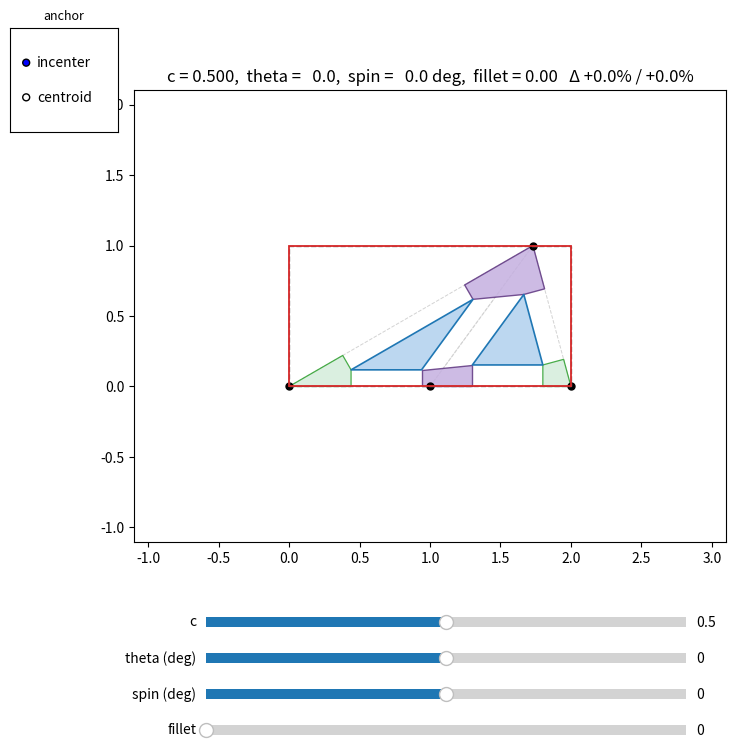

This figure's Python source:
"""Standalone centroid-tile construction demo.

Given N 2D points (N >= 3):
1. Build a Delaunay triangulation.
2. For every triangle (P0, P1, P2), with shrink c:
    C    = incenter(P0, P1, P2)                -- weighted vertex average
                                                    weights = lengths of the
                                                    opposite edges
                                                    (a = |P1-P2|, b = |P0-P2|,
                                                    c_w = |P0-P1|;
                                                    C = (a*P0 + b*P1 + c_w*P2)
                                                        / (a + b + c_w))
    v_i  = P_i - C
    T_i  = C + c * v_i                         -- inner-triangle vertex
                                                    (c=0 -> all T's at C,
                                                    c=1 -> T_i = P_i)
    foot of T on edge(P_a, P_b):
        d = P_b - P_a
        t = ((T - P_a) . d) / (d . d)
        foot = P_a + t * d
    - Fill inner triangle T0-T1-T2.
    - Six foot points (canonical order): P001, P101, P112, P212, P002, P202.

3. Each T_i owns a quadrilateral "wing" panel of four corners:
    wing(T0) = (T0, P001, P0,  P002)
    wing(T1) = (T1, P101, P1,  P112)
    wing(T2) = (T2, P212, P2,  P202)
    With the kirigami joint angle theta, the THREE non-T corners of each
    wing rotate rigidly about T_i by theta:
        (P001, P0, P002)  rotates about T0
        (P101, P1, P112)  rotates about T1
        (P212, P2, P202)  rotates about T2
    T_i and the inner triangle T0-T1-T2 are fixed by theta; only the
    wing panels move. theta=0 reproduces the original (un-opened) tile.

The math is fully vectorized over Delaunay triangles. Static geometry
(vertices, centroids, edge anchors, projection denominators) is built
once into `TilingGeometry`; each (c, theta) evaluation is a few
einsums. Matplotlib artists are persistent and updated in place.

Run:
    python centroid_tile_demo.py
"""
from __future__ import annotations

from dataclasses import dataclass

import numpy as np
import matplotlib.pyplot as plt
from matplotlib.collections import LineCollection, PolyCollection
from matplotlib.patches import Rectangle
from matplotlib.widgets import Slider, RadioButtons
from scipy.spatial import Delaunay, QhullError


# Triangle-local edge table: each edge as (start, end) vertex index in {0, 1, 2}.
# Edge 0 = P0-P1,  edge 1 = P1-P2,  edge 2 = P0-P2.
_EDGES = np.array([[0, 1], [1, 2], [0, 2]])

# Six foot points per triangle in canonical order:
#   P001, P101, P112, P212, P002, P202.
# Each is identified by its owning T_index and the edge it lies on.
_T_FOR_FOOT    = np.array([0, 1, 1, 2, 0, 2])
_EDGE_FOR_FOOT = np.array([0, 0, 1, 1, 2, 2])
_FOOT_NAMES = ("P001", "P101", "P112", "P212", "P002", "P202")

# Wing membership per T (slot into the canonical foot array).
# Wing(T_i) = (foot_a, P_i, foot_b), traversed CCW-ish around the quad.
#   T0: (P001 [slot 0], P0, P002 [slot 4])
#   T1: (P101 [slot 1], P1, P112 [slot 2])
#   T2: (P212 [slot 3], P2, P202 [slot 5])
_WING_FOOT_A = np.array([0, 1, 3])
_WING_FOOT_B = np.array([4, 2, 5])


# ---------------------------------------------------------------------------
# Single-triangle helpers (small, allocation-free; used for tests / one-offs).
# ---------------------------------------------------------------------------
def foot_point(T: np.ndarray, A: np.ndarray, B: np.ndarray) -> np.ndarray:
    """Foot of the perpendicular from T onto the infinite line through A, B."""
    d = B - A
    return A + (np.dot(T - A, d) / np.dot(d, d)) * d


def _rotation_matrix(theta: float) -> np.ndarray:
    cos_t, sin_t = np.cos(theta), np.sin(theta)
    return np.array([[cos_t, -sin_t], [sin_t, cos_t]])


def _rotate_about(point: np.ndarray, pivot: np.ndarray, R: np.ndarray) -> np.ndarray:
    """Rotate `point` about `pivot` by R. Broadcasts over leading axes."""
    return pivot + (point - pivot) @ R.T


def _aabb(*arrs: np.ndarray) -> tuple[np.ndarray, np.ndarray]:
    """Axis-aligned bounding box (min, max) over a set of point arrays.

    Each input is flattened to (-1, 2) before reduction.
    """
    pts = np.concatenate([a.reshape(-1, 2) for a in arrs], axis=0)
    return pts.min(axis=0), pts.max(axis=0)


def _order_ccw(polys: np.ndarray) -> np.ndarray:
    """Reorder each polygon's vertices CCW about its centroid.

    Input/Output shape (..., K, 2). For points in convex position this
    yields the simple (non-self-intersecting) convex polygon, which is
    what we want for the link quads.
    """
    centroid = polys.mean(axis=-2, keepdims=True)
    rel = polys - centroid
    ang = np.arctan2(rel[..., 1], rel[..., 0])
    order = np.argsort(ang, axis=-1)
    return np.take_along_axis(polys, order[..., None], axis=-2)


def _quadratic_bezier(p0, p1, p2, n_samples: int = 12) -> np.ndarray:
    """Sample `n_samples` points along the quadratic Bezier p0 -> p1 -> p2.

    p1 is the control point (the curve passes through p0 and p2 and is
    tangent to p0->p1 at p0 and to p1->p2 at p2). Adapted from the STL
    fillet tool's corner-rounding routine.
    """
    t = np.linspace(0.0, 1.0, n_samples).reshape(-1, 1)
    p0, p1, p2 = (np.asarray(p, dtype=float) for p in (p0, p1, p2))
    return (1 - t) ** 2 * p0 + 2 * (1 - t) * t * p1 + t ** 2 * p2


def _find_junctions(polys, tol: float) -> list:
    """Cluster polygon corners by position; keep clusters spanning >=2 polygons.

    Bucketed by rounded coordinate (O(V)): corners that coincide exactly --
    which is the case at every kirigami joint, since the inner triangle, its
    wings, and the links all reference the *same* T / foot / shared-vertex
    arrays -- land in the same bucket. Returns a list of clusters, each a list
    of (poly_index, vertex_index, position).
    """
    inv = 1.0 / tol
    buckets: dict[tuple[int, int], list] = {}
    for pi, poly in enumerate(polys):
        for vi in range(len(poly)):
            v = np.asarray(poly[vi], dtype=float)
            key = (int(round(v[0] * inv)), int(round(v[1] * inv)))
            buckets.setdefault(key, []).append((pi, vi, v))
    return [cl for cl in buckets.values() if len({c[0] for c in cl}) >= 2]


def _build_joint_bridge(junction, polys, frac: float, samples: int = 10):
    """Bezier 'flower' that welds the pieces meeting at one junction.

    Reproduces the STL fillet tool's bridge construction: collect every edge
    of every participating polygon that ends at the junction, back off along
    it by a radius, sort the back-off points by angle around the junction, and
    join consecutive ones with a quadratic Bezier whose control point is the
    junction centre. The control point pulls each arc toward the joint, so the
    polygon sits like a fillet over the meeting corners. Returns (P, 2) or None.
    """
    center = np.mean([c[2] for c in junction], axis=0)
    edges = []
    for pi, vi, _ in junction:
        poly = np.asarray(polys[pi], dtype=float)
        n = len(poly)
        for ni in ((vi - 1) % n, (vi + 1) % n):
            d = poly[ni] - center
            L = float(np.linalg.norm(d))
            if L > 1e-9:
                edges.append((d / L, L, float(np.arctan2(d[1], d[0]))))
    if len(edges) < 2:
        return None
    edges.sort(key=lambda e: e[2])
    radius = frac * 0.45 * float(np.median([e[1] for e in edges]))
    if radius < 1e-9:
        return None
    backoffs = [center + e[0] * min(radius, e[1] * 0.45) for e in edges]
    pts = []
    for i in range(len(backoffs)):
        bez = _quadratic_bezier(
            backoffs[i], center, backoffs[(i + 1) % len(backoffs)], samples
        )
        pts.extend(bez[:-1])           # drop duplicated arc endpoints
    return np.asarray(pts) if len(pts) >= 3 else None


def build_joint_bridges(polys, frac: float, samples: int = 10) -> list[np.ndarray]:
    """Bezier bridge polygons welding every joint where >=2 polygons meet.

    `polys` is the full set of rendered panels (inner triangles + wings +
    links). `frac` in [0, 1] scales the bridge radius (0 = no smoothing).
    """
    if frac <= 1e-6 or len(polys) < 2:
        return []
    allv = np.concatenate([np.asarray(p, dtype=float) for p in polys], axis=0)
    scale = float(np.linalg.norm(allv.max(axis=0) - allv.min(axis=0)))
    if scale < 1e-12:
        return []
    bridges = []
    for jn in _find_junctions(polys, tol=scale * 1e-6):
        b = _build_joint_bridge(jn, polys, frac, samples)
        if b is not None:
            bridges.append(b)
    return bridges


def _segments_cross(p1, p2, p3, p4) -> np.ndarray:
    """Vectorized proper-crossing test for segments p1p2 vs p3p4. (K,2) inputs."""
    def cz(a, b, c):  # z of (b-a) x (c-a)
        return (b[:, 0] - a[:, 0]) * (c[:, 1] - a[:, 1]) - \
               (b[:, 1] - a[:, 1]) * (c[:, 0] - a[:, 0])
    d1, d2 = cz(p3, p4, p1), cz(p3, p4, p2)
    d3, d4 = cz(p1, p2, p3), cz(p1, p2, p4)
    return (d1 * d2 < 0) & (d3 * d4 < 0)


def _quad_fixed_lead_edge(A, B, C, D) -> np.ndarray:
    """Order quad corners as [A, B, ?, ?] keeping A-B adjacent and simple.

    A, B, C, D are (K, 2). The lead edge A->B is preserved; the remaining
    pair (C, D) is placed as (C, D) unless that self-intersects, in which
    case it is swapped to (D, C).

    When the lead edge A-B itself crosses the segment C-D (C and D lie on
    opposite sides of A-B), no simple quad can keep A-B as an edge -- this
    happens only at extreme wing rotations. There we fall back to a plain
    CCW ordering so the polygon is at least simple. Returns (K, 4, 2).
    """
    swap = _segments_cross(B, C, D, A)           # connecting edges cross -> swap C/D
    order = np.where(swap[:, None, None],
                     np.stack([A, B, D, C], axis=1),
                     np.stack([A, B, C, D], axis=1))
    degenerate = _segments_cross(A, B, C, D)     # A-B crosses C-D: no A-B-edge quad
    if np.any(degenerate):
        ccw = _order_ccw(np.stack([A, B, C, D], axis=1))
        order = np.where(degenerate[:, None, None], ccw, order)
    return order


def _triangle_at(geom: "TilingGeometry", xy) -> int:
    """Index of the Delaunay triangle containing point xy, or -1 if none.

    Uses barycentric coordinates against every triangle (vectorized).
    """
    p = np.asarray(xy, dtype=float)
    A, B, C = geom.P[:, 0], geom.P[:, 1], geom.P[:, 2]
    v0, v1, v2 = B - A, C - A, p - A
    d00 = np.einsum("mi,mi->m", v0, v0)
    d01 = np.einsum("mi,mi->m", v0, v1)
    d11 = np.einsum("mi,mi->m", v1, v1)
    d20 = np.einsum("mi,mi->m", v2, v0)
    d21 = np.einsum("mi,mi->m", v2, v1)
    den = d00 * d11 - d01 * d01
    den = np.where(np.abs(den) < 1e-15, 1e-15, den)
    v = (d11 * d20 - d01 * d21) / den
    w = (d00 * d21 - d01 * d20) / den
    u = 1.0 - v - w
    inside = (u >= -1e-9) & (v >= -1e-9) & (w >= -1e-9)
    idx = np.where(inside)[0]
    return int(idx[0]) if idx.size else -1


def _incenter(P: np.ndarray) -> np.ndarray:
    """Incenter(s) of triangle(s). P: (..., 3, 2). Returns (..., 2).

    The incenter is the weighted average of vertices with weights equal to
    the lengths of the OPPOSITE edges. Equivalently, it is the intersection
    of the three angle bisectors and is equidistant from the three edges
    (that distance is the inradius). Lies strictly inside the triangle.

    Differs from the centroid (P0 + P1 + P2) / 3 for non-equilateral
    triangles; coincides with the centroid only for equilaterals.
    """
    # opp[..., i] = |P_j - P_k| for (j, k) = the two non-i vertices.
    opp = np.linalg.norm(
        P[..., [1, 0, 0], :] - P[..., [2, 2, 1], :], axis=-1
    )                                                  # (..., 3)
    return (opp[..., None] * P).sum(axis=-2) / opp.sum(axis=-1, keepdims=True)


def _anchor_points(P: np.ndarray, anchor: str = "incenter") -> np.ndarray:
    """Per-triangle anchor point the T's shrink toward. P: (..., 3, 2).

    anchor="centroid" -> arithmetic mean of vertices;
    anchor="incenter" -> incenter (equidistant from the three edges).
    """
    if anchor == "centroid":
        return P.mean(axis=-2)
    if anchor == "incenter":
        return _incenter(P)
    raise ValueError(f"anchor must be 'centroid' or 'incenter'; got {anchor!r}")


def poisson_ratios(
    init_size: tuple[float, float],
    rot_size: tuple[float, float],
    strain_tol: float = 5e-4,
) -> tuple[float | None, float | None]:
    """Engineering Poisson's ratios from bounding-box dimensions.

    Given the (W, H) of the structure before and after deformation,
    returns (nu_xy, nu_yx) where
        eps_x = (W - W0) / W0,   eps_y = (H - H0) / H0
        nu_xy = -eps_y / eps_x   (axial load in x, transverse response in y)
        nu_yx = -eps_x / eps_y.

    For the auxetic case both axes shrink (or grow) together -> nu < 0.

    Each component is None when its denominator strain falls below
    `strain_tol` (default 0.05%), because the ratio is then dominated
    by numerical noise rather than real deformation.
    """
    W0, H0 = init_size
    WR, HR = rot_size
    eps_x = (WR - W0) / W0 if W0 > 1e-12 else 0.0
    eps_y = (HR - H0) / H0 if H0 > 1e-12 else 0.0
    nu_xy = -eps_y / eps_x if abs(eps_x) > strain_tol else None
    nu_yx = -eps_x / eps_y if abs(eps_y) > strain_tol else None
    return nu_xy, nu_yx


def construct_triangle_tile(
    P0: np.ndarray, P1: np.ndarray, P2: np.ndarray,
    c: float, theta: float = 0.0, anchor: str = "incenter",
) -> dict[str, np.ndarray]:
    """T's and the six foot points for one triangle (named-dict wrapper).

    `anchor` selects the point the T's shrink toward ("incenter" or
    "centroid"). For theta != 0 each foot is rotated about its OWNING T
    (P001/P002 about T0, P101/P112 about T1, P212/P202 about T2) — the
    kirigami wing rotation. T_i itself does not move with theta. At
    theta = 0 the dict is identical to the un-rotated construction.
    """
    P = np.stack([P0, P1, P2])
    C = _anchor_points(P, anchor)
    T = C + c * (P - C)
    out: dict[str, np.ndarray] = {"T0": T[0], "T1": T[1], "T2": T[2]}
    for name, ti, ei in zip(_FOOT_NAMES, _T_FOR_FOOT, _EDGE_FOR_FOOT):
        a, b = _EDGES[ei]
        out[name] = foot_point(T[ti], P[a], P[b])
    if theta != 0.0:
        R = _rotation_matrix(theta)
        for name, ti in zip(_FOOT_NAMES, _T_FOR_FOOT):
            out[name] = _rotate_about(out[name], T[ti], R)
    return out


# ---------------------------------------------------------------------------
# Vectorized geometry: build once per point-set, query per (c, theta).
# ---------------------------------------------------------------------------
@dataclass
class TilingGeometry:
    """Static per-triangle geometry. Independent of (c, theta)."""
    points: np.ndarray      # (N, 2)
    triangles: np.ndarray   # (M, 3)    vertex indices into points
    P: np.ndarray           # (M, 3, 2) triangle vertices
    C: np.ndarray           # (M, 2)    incenters (per-triangle anchor point)
    v: np.ndarray           # (M, 3, 2) v_i = P_i - C
    edge_A: np.ndarray      # (M, 3, 2) edge start points
    edge_d: np.ndarray      # (M, 3, 2) edge direction vectors (B - A)
    edge_dd: np.ndarray     # (M, 3)    precomputed d . d denominators
    neighbors: np.ndarray   # (M, 3)    scipy Delaunay neighbors (-1 = boundary)

    # Precomputed indexing for shared-edge link polygons. For each shared
    # Delaunay edge there are two link polygons (one at each endpoint).
    # All arrays are length K = 2 * (number of shared edges).
    link_tri_m: np.ndarray   # (K,) triangle index, "m" side
    link_tri_n: np.ndarray   # (K,) triangle index, "n" side
    link_ti_m: np.ndarray    # (K,) local T-index in m for this endpoint
    link_ti_n: np.ndarray    # (K,) local T-index in n for this endpoint
    link_slot_m: np.ndarray  # (K,) wing slot (0 or 2) for foot in m on shared edge
    link_slot_n: np.ndarray  # (K,) wing slot (0 or 2) for foot in n on shared edge

    @classmethod
    def build(cls, points: np.ndarray, anchor: str = "incenter") -> "TilingGeometry":
        pts = np.asarray(points, dtype=float)
        if pts.ndim != 2 or pts.shape[1] != 2:
            raise ValueError(f"points must be (N, 2); got shape {pts.shape}")
        if len(pts) < 3:
            raise ValueError(f"need at least 3 points; got {len(pts)}")
        d = Delaunay(pts)
        tri = d.simplices
        neighbors = d.neighbors
        P = pts[tri]
        C = _anchor_points(P, anchor)
        v = P - C[:, None, :]
        edge_A = P[:, _EDGES[:, 0], :]
        edge_B = P[:, _EDGES[:, 1], :]
        edge_d = edge_B - edge_A
        edge_dd = np.einsum("mei,mei->me", edge_d, edge_d)
        link_idx = _build_link_indexing(tri, neighbors)
        return cls(
            pts, tri, P, C, v, edge_A, edge_d, edge_dd, neighbors,
            *link_idx,
        )


# scipy.Delaunay's edge k is opposite vertex k. Map scipy edge index ->
# index into our local _EDGES table.
#   scipy 0 (verts 1, 2) -> _EDGES[1] (P1-P2)
#   scipy 1 (verts 0, 2) -> _EDGES[2] (P0-P2)
#   scipy 2 (verts 0, 1) -> _EDGES[0] (P0-P1)
_SCIPY_TO_MY_EDGE = np.array([1, 2, 0])

# (T_index, my_edge_index) -> wing slot index (0 = foot_a, 2 = foot_b).
# Derived from _WING_FOOT_A / _WING_FOOT_B (see _FOOT_NAMES table).
_WING_FOOT_SLOT = {
    (0, 0): 0, (0, 2): 2,
    (1, 0): 0, (1, 1): 2,
    (2, 1): 0, (2, 2): 2,
}


def _build_link_indexing(
    tri: np.ndarray, neighbors: np.ndarray,
) -> tuple[np.ndarray, ...]:
    """Walk shared Delaunay edges once, return six index arrays for compute_links.

    Each shared edge contributes two link polygons (one per endpoint).
    Returns (link_tri_m, link_tri_n, link_ti_m, link_ti_n,
            link_slot_m, link_slot_n).
    """
    tri_m, tri_n, ti_m, ti_n, slot_m, slot_n = [], [], [], [], [], []
    M = len(tri)
    for m in range(M):
        for k_scipy in range(3):
            n = int(neighbors[m, k_scipy])
            if n < 0 or n < m:
                # Boundary edge, or already processed from the other side.
                continue
            my_edge_m = int(_SCIPY_TO_MY_EDGE[k_scipy])
            ep_a_m, ep_b_m = (int(x) for x in _EDGES[my_edge_m])
            global_a = int(tri[m, ep_a_m])
            global_b = int(tri[m, ep_b_m])
            n_simp = tri[n]
            ep_a_n = int(np.where(n_simp == global_a)[0][0])
            ep_b_n = int(np.where(n_simp == global_b)[0][0])
            # Find the edge in n containing exactly these two local indices.
            my_edge_n = next(
                kk for kk in range(3)
                if set(_EDGES[kk].tolist()) == {ep_a_n, ep_b_n}
            )
            for (ep_m, ep_n) in [(ep_a_m, ep_a_n), (ep_b_m, ep_b_n)]:
                tri_m.append(m); tri_n.append(n)
                ti_m.append(ep_m); ti_n.append(ep_n)
                slot_m.append(_WING_FOOT_SLOT[(ep_m, my_edge_m)])
                slot_n.append(_WING_FOOT_SLOT[(ep_n, my_edge_n)])
    return tuple(np.array(a, dtype=int) for a in (tri_m, tri_n, ti_m, ti_n, slot_m, slot_n))


def compute_T(geom: TilingGeometry, c) -> np.ndarray:
    """Inner-triangle vertices for every Delaunay triangle. Shape (M, 3, 2).

    `c` may be a scalar (same shrink for all triangles) or a length-M array
    (per-triangle shrink). T's depend only on c; theta does NOT move them.
    """
    c_arr = np.asarray(c, dtype=float)
    if c_arr.ndim == 0:
        return geom.C[:, None, :] + c_arr * geom.v
    return geom.C[:, None, :] + c_arr[:, None, None] * geom.v


def compute_feet(geom: TilingGeometry, T: np.ndarray) -> np.ndarray:
    """Un-rotated foot points (on the outer edges). Shape (M, 6, 2).

    These are the "rest" foot points — perpendicular projections of each
    T onto its two outer edges. The wing rotation is applied separately.
    """
    T_sel  = T[:, _T_FOR_FOOT, :]
    A_sel  = geom.edge_A[:, _EDGE_FOR_FOOT, :]
    d_sel  = geom.edge_d[:, _EDGE_FOR_FOOT, :]
    dd_sel = geom.edge_dd[:, _EDGE_FOR_FOOT]
    t = np.einsum("mki,mki->mk", T_sel - A_sel, d_sel) / dd_sel
    return A_sel + t[..., None] * d_sel


def compute_wings(
    geom: TilingGeometry, c: float, theta: float = 0.0,
) -> tuple[np.ndarray, np.ndarray]:
    """Wings rotated about each T_i by theta.

    Returns:
        T:     (M, 3, 2)        -- inner-triangle vertices (unaffected by theta)
        wings: (M, 3, 3, 2)     -- (triangle, T_index, point_in_wing, xy)
                                point_in_wing order: [foot_a, P_i, foot_b].
                                Together with T_i these form the quad
                                (T_i, foot_a, P_i, foot_b) traversed in order.
    """
    T = compute_T(geom, c)
    feet = compute_feet(geom, T)
    foot_a = feet[:, _WING_FOOT_A, :]                       # (M, 3, 2)
    foot_b = feet[:, _WING_FOOT_B, :]                       # (M, 3, 2)
    wings = np.stack([foot_a, geom.P, foot_b], axis=2)      # (M, 3, 3, 2)
    if theta == 0.0:
        return T, wings
    R = _rotation_matrix(theta)
    pivot = T[:, :, None, :]                                # (M, 3, 1, 2)
    return T, pivot + (wings - pivot) @ R.T


def tile_state(
    geom: TilingGeometry, c: float, theta: float = 0.0,
) -> tuple[np.ndarray, np.ndarray]:
    """One-shot (T, wings) evaluation. See compute_wings for shapes."""
    return compute_wings(geom, c, theta)


def compute_links(
    geom: TilingGeometry, c: float, theta: float = 0.0,
) -> np.ndarray:
    """Hexagons that join inner triangles across each shared Delaunay edge.

    For each shared edge between adjacent triangles m and n, two link hexagons
    are produced (one at each endpoint of the shared edge). Corner order:

        [T_m, F_m, P_m, P_n, F_n, T_n]

    where T_m / T_n are the inner-triangle vertices at the shared endpoint,
    P_m / P_n are the two (rotated) copies of the shared vertex, and F_m / F_n
    are each T's wing foot on the NON-shared edge (the wing's other foot). This
    hexagon is exactly the union of the two junction wings and the inner-vertex
    link, so it lets us drop those green junction wings and draw a single
    purple panel. The closing edge T_n -> T_m joins the two inner-triangle
    vertices DIRECTLY; the P_m -> P_n side is the shared vertex, which splits
    open as theta rotates the wings (at theta = 0 the P copies coincide).

    Returns: (K, 6, 2) where K = 2 * (number of shared edges).
            Empty array of shape (0, 6, 2) when there are no shared edges.
    """
    T, wings = compute_wings(geom, c, theta)
    K = len(geom.link_tri_m)
    if K == 0:
        return np.zeros((0, 6, 2))
    T_m = T[geom.link_tri_m, geom.link_ti_m]                       # (K, 2)
    T_n = T[geom.link_tri_n, geom.link_ti_n]
    P_m = wings[geom.link_tri_m, geom.link_ti_m, 1]               # shared vertex in m's wing
    P_n = wings[geom.link_tri_n, geom.link_ti_n, 1]               # shared vertex in n's wing
    # Non-shared-edge foot = the wing's OTHER foot (slots are 0 and 2).
    ns_m = 2 - geom.link_slot_m
    ns_n = 2 - geom.link_slot_n
    F_m = wings[geom.link_tri_m, geom.link_ti_m, ns_m]
    F_n = wings[geom.link_tri_n, geom.link_ti_n, ns_n]
    return np.stack([T_m, F_m, P_m, P_n, F_n, T_n], axis=1)       # (K, 6, 2)


def junction_wing_mask(geom: TilingGeometry) -> np.ndarray:
    """Boolean (M, 3): True where a wing sits at a shared-edge endpoint.

    These "junction wings" are absorbed into the link hexagons, so the viewer
    skips drawing them. Wings at boundary corners (no shared edge) stay False.
    """
    mask = np.zeros((len(geom.triangles), 3), dtype=bool)
    if len(geom.link_tri_m):
        mask[geom.link_tri_m, geom.link_ti_m] = True
        mask[geom.link_tri_n, geom.link_ti_n] = True
    return mask


# ---------------------------------------------------------------------------
# Interactive viewer.
# ---------------------------------------------------------------------------
def show(
    points: np.ndarray,
    c_init: float = 0.5,
    theta_init: float = 0.0,
) -> None:
    """Open an interactive matplotlib window.

    Sliders:
    * c      -- global shrink factor.
    * theta  -- wing rotation (kirigami joint angle), in degrees.
    * spin   -- rigid rotation of the WHOLE structure in world space
                (about the centroid of the points), in degrees.
    * fillet -- joint smoothing (0 = none, 1 = max): adds a quadratic-Bezier
                bridge panel at each joint (where >=2 pieces meet at a point --
                the T hinges, feet, and shared vertices) to weld them smoothly.

    Radio buttons:
    * anchor -- point the T's shrink toward: "incenter" or "centroid".

    Mouse (hold a modifier and click on the main plot):
    * Shift-click a triangle -> select it; the c slider then edits only
        that triangle's c. Shift-click empty space to deselect.
    * Ctrl-click-drag a point -> move it; re-triangulates live.
    * Alt-click -> add a new point at the cursor.

    Keys:
    * c -> print the current spun coordinates (points, T's, wings, links)
            to the console.

    Re-triangulating (moving or adding a point) resets any per-triangle c
    overrides, because triangle indices are not stable across triangulations.
    Clicks are interpreted in the spun view and mapped back so the stored
    point data stays in the un-spun frame; spin is a view + export transform.
    """
    # 'c' is a default matplotlib nav shortcut (back); free it for our handler.
    if "c" in plt.rcParams["keymap.back"]:
        plt.rcParams["keymap.back"].remove("c")

    state = {
        "geom": TilingGeometry.build(points, anchor="incenter"),
        "pts": np.asarray(points, dtype=float).copy(),
        "anchor": "incenter",
        "c_global": float(c_init),
        "c_over": {},        # triangle index -> c override
        "sel_tri": None,     # selected triangle (c editing target)
        "drag": None,        # index of point currently being dragged
        "syncing": False,    # guard against slider set_val feedback
    }

    fig, ax = plt.subplots(figsize=(8, 8))
    ax.set_aspect("equal")
    plt.subplots_adjust(bottom=0.26, left=0.16)

    outer_lc = LineCollection(
        [], colors="lightgray", linewidths=0.7, linestyles="--", zorder=1,
    )
    sel_lc = LineCollection([], colors="#ff7f0e", linewidths=2.4, zorder=2)
    ax.add_collection(outer_lc)
    ax.add_collection(sel_lc)

    wing_pc = PolyCollection(
        [], facecolors="#d4eddb", edgecolors="#2ca02c",
        linewidths=0.9, alpha=0.85, zorder=3,
    )
    link_pc = PolyCollection(
        [], facecolors="#c5b0e0", edgecolors="#5e3580",
        linewidths=1.0, alpha=0.85, zorder=3,
    )
    inner_pc = PolyCollection(
        [], facecolors="#bcd7f0", edgecolors="#1f77b4",
        linewidths=1.2, zorder=4,
    )
    # Bezier "bridge" panels that weld the joints (where >=2 pieces meet at a
    # point). Drawn on top so the smoothed joints are visible.
    joint_pc = PolyCollection(
        [], facecolors="#e9c46a", edgecolors="#b8860b",
        linewidths=0.8, alpha=0.85, zorder=5,
    )
    init_bbox = Rectangle(
        (0, 0), 0, 0, fill=False,
        edgecolor="#888888", linewidth=1.0, linestyle="--", zorder=7,
    )
    rot_bbox = Rectangle(
        (0, 0), 0, 0, fill=False,
        edgecolor="#d62728", linewidth=1.3, linestyle="-", zorder=8,
    )
    ax.add_patch(init_bbox)
    ax.add_patch(rot_bbox)
    ax.add_collection(wing_pc)
    ax.add_collection(link_pc)
    ax.add_collection(inner_pc)
    ax.add_collection(joint_pc)
    pts_scatter = ax.scatter([], [], s=25, c="black", zorder=6)
    title = ax.set_title("")

    # Generous fixed axis limits (extra room so spin doesn't clip the corners).
    span = np.ptp(state["pts"], axis=0)
    pad = 0.55 * max(float(span.max()), 1.0)
    lo = state["pts"].min(axis=0)
    hi = state["pts"].max(axis=0)
    ax.set_xlim(lo[0] - pad, hi[0] + pad)
    ax.set_ylim(lo[1] - pad, hi[1] + pad)

    def effective_c() -> np.ndarray:
        geom = state["geom"]
        arr = np.full(len(geom.triangles), state["c_global"], dtype=float)
        for i, cv in state["c_over"].items():
            if 0 <= i < arr.size:
                arr[i] = cv
        return arr

    def spin_apply(arr):
        """Rigidly rotate coords about the structure centre by the spin angle."""
        a = np.asarray(arr, dtype=float)
        phi = np.radians(s_spin.val)
        if phi == 0.0 or a.size == 0:
            return a
        center = state["pts"].mean(axis=0)
        return center + (a - center) @ _rotation_matrix(phi).T

    def unspin(x, y):
        """Map a spun-view click back to un-spun data coordinates."""
        p = np.array([x, y], dtype=float)
        phi = np.radians(s_spin.val)
        if phi == 0.0:
            return p
        center = state["pts"].mean(axis=0)
        return center + (p - center) @ _rotation_matrix(-phi).T

    def refresh_static() -> None:
        geom = state["geom"]
        A = geom.P[:, _EDGES[:, 0], :]
        B = geom.P[:, _EDGES[:, 1], :]
        outer_lc.set_segments(spin_apply(np.stack([A, B], axis=2).reshape(-1, 2, 2)))
        pts_scatter.set_offsets(spin_apply(state["pts"]))
        sel = state["sel_tri"]
        if sel is None or sel >= len(geom.triangles):
            sel_lc.set_segments([])
        else:
            P = spin_apply(geom.P[sel])
            sel_lc.set_segments([P[[0, 1]], P[[1, 2]], P[[2, 0]]])

    def redraw() -> None:
        geom = state["geom"]
        theta = np.radians(s_th.val)
        c = effective_c()
        T, wings = tile_state(geom, c, theta)
        T0, w0 = (T, wings) if theta == 0.0 else tile_state(geom, c, 0.0)

        Ts, ws = spin_apply(T), spin_apply(wings)
        T0s, w0s = spin_apply(T0), spin_apply(w0)
        links = spin_apply(compute_links(geom, c, theta))

        # Sharp panels, then Bezier bridges welding the joints between them.
        # Junction wings are absorbed into the link hexagons, so skip drawing them.
        ffrac = s_fillet.val
        quads = np.concatenate([Ts[:, :, None, :], ws], axis=2).reshape(-1, 4, 2)
        keep_wing = ~junction_wing_mask(geom).reshape(-1)
        inner_list = list(Ts)
        wing_list = [q for q, k in zip(quads, keep_wing) if k]
        link_list = list(links)
        inner_pc.set_verts(inner_list)
        wing_pc.set_verts(wing_list)
        link_pc.set_verts(link_list)
        joint_pc.set_verts(build_joint_bridges(inner_list + wing_list + link_list, ffrac))

        mn0, mx0 = _aabb(T0s, w0s)
        mnR, mxR = _aabb(Ts, ws)
        w0w, w0h = mx0 - mn0
        wRw, wRh = mxR - mnR
        init_bbox.set_bounds(mn0[0], mn0[1], w0w, w0h)
        rot_bbox.set_bounds(mnR[0], mnR[1], wRw, wRh)
        dw = 100.0 * (wRw / w0w - 1.0) if w0w > 1e-12 else 0.0
        dh = 100.0 * (wRh / w0h - 1.0) if w0h > 1e-12 else 0.0
        ratio = f" = {dw / dh:+.1f}" if abs(dh) > 1e-9 else ""

        sel = state["sel_tri"]
        if sel is None:
            ctxt = f"c = {state['c_global']:.3f}"
            if state["c_over"]:
                ctxt += f" (+{len(state['c_over'])} overrides)"
        else:
            ctxt = f"c[tri {sel}] = {effective_c()[sel]:.3f}"
        title.set_text(
            f"{ctxt},  theta = {np.degrees(theta):5.1f},  spin = {s_spin.val:5.1f} deg,"
            f"  fillet = {ffrac:.2f}   Δ {dw:+.1f}% / {dh:+.1f}%{ratio}"
        )
        refresh_static()
        fig.canvas.draw_idle()

    def rebuild(new_pts: np.ndarray) -> bool:
        """Re-triangulate from new_pts. Returns False if degenerate (no change)."""
        try:
            geom = TilingGeometry.build(new_pts, anchor=state["anchor"])
        except (QhullError, ValueError):
            return False
        state["pts"] = np.asarray(new_pts, dtype=float)
        state["geom"] = geom
        state["c_over"] = {}
        state["sel_tri"] = None
        redraw()
        return True

    # ---- sliders -----------------------------------------------------------
    ax_c      = plt.axes([0.25, 0.175, 0.6, 0.025])
    ax_th     = plt.axes([0.25, 0.130, 0.6, 0.025])
    ax_spin   = plt.axes([0.25, 0.085, 0.6, 0.025])
    ax_fillet = plt.axes([0.25, 0.040, 0.6, 0.025])
    s_c      = Slider(ax_c,      "c",           0.0,    1.0,   valinit=c_init)
    s_th     = Slider(ax_th,     "theta (deg)", -180.0, 180.0, valinit=np.degrees(theta_init))
    s_spin   = Slider(ax_spin,   "spin (deg)",  -180.0, 180.0, valinit=0.0)
    s_fillet = Slider(ax_fillet, "fillet",      0.0,    1.0,   valinit=0.0)

    # ---- anchor radio ------------------------------------------------------
    ax_radio = plt.axes([0.005, 0.80, 0.135, 0.13])
    ax_radio.set_title("anchor", fontsize=9)
    radio = RadioButtons(ax_radio, ("incenter", "centroid"), active=0)

    def on_anchor(label: str) -> None:
        state["anchor"] = label
        # Same points -> same triangulation -> per-triangle c stays valid.
        state["geom"] = TilingGeometry.build(state["pts"], anchor=label)
        redraw()
    radio.on_clicked(on_anchor)

    def on_c(val: float) -> None:
        if state["syncing"]:
            return
        if state["sel_tri"] is not None:
            state["c_over"][state["sel_tri"]] = val
        else:
            state["c_global"] = val
        redraw()
    s_c.on_changed(on_c)
    s_th.on_changed(lambda _: redraw())
    s_spin.on_changed(lambda _: redraw())
    s_fillet.on_changed(lambda _: redraw())

    # ---- mouse interaction -------------------------------------------------
    def _mods(event):
        k = event.key or ""
        return ("shift" in k, ("control" in k or "ctrl" in k), "alt" in k)

    def on_press(event) -> None:
        if event.inaxes is not ax or event.xdata is None:
            return
        shift, ctrl, alt = _mods(event)
        if ctrl:
            px = ax.transData.transform(spin_apply(state["pts"]))
            d = np.hypot(px[:, 0] - event.x, px[:, 1] - event.y)
            i = int(np.argmin(d))
            if d[i] <= 15.0:
                state["drag"] = i
        elif alt:
            rebuild(np.vstack([state["pts"], unspin(event.xdata, event.ydata)]))
        elif shift:
            ti = _triangle_at(state["geom"], unspin(event.xdata, event.ydata))
            state["sel_tri"] = ti if ti >= 0 else None
            if state["sel_tri"] is not None:
                state["syncing"] = True
                s_c.set_val(effective_c()[state["sel_tri"]])
                state["syncing"] = False
            redraw()

    def on_motion(event) -> None:
        if state["drag"] is None or event.inaxes is not ax or event.xdata is None:
            return
        pts = state["pts"].copy()
        pts[state["drag"]] = unspin(event.xdata, event.ydata)
        drag = state["drag"]
        if rebuild(pts):            # rebuild resets drag/sel; restore drag
            state["drag"] = drag

    def on_release(_event) -> None:
        state["drag"] = None

    def on_key(event) -> None:
        if event.key != "c":
            return
        geom = state["geom"]
        theta = np.radians(s_th.val)
        c = effective_c()
        T, wings = tile_state(geom, c, theta)
        links = compute_links(geom, c, theta)
        pts_s, T_s = spin_apply(state["pts"]), spin_apply(T)
        wings_s, links_s = spin_apply(wings), spin_apply(links)
        print("=" * 64)
        print(f"spin={s_spin.val:.1f} deg  theta={np.degrees(theta):.1f} deg  "
            f"anchor={state['anchor']}  c_global={state['c_global']:.3f}")
        if state["c_over"]:
            print("  c overrides:", {k: round(v, 3) for k, v in state["c_over"].items()})
        print(f"\npoints ({len(pts_s)}):")
        for i, p in enumerate(pts_s):
            print(f"  P{i}: [{p[0]:.4f}, {p[1]:.4f}]")
        print(f"\ninner triangles T ({len(T_s)}):")
        for i, t in enumerate(T_s):
            print(f"  tri{i}: {np.round(t, 4).tolist()}")
        print(f"\nwings ({len(wings_s) * 3} quads) [T_i, foot_a, P_i, foot_b]:")
        for i in range(len(wings_s)):
            for j in range(3):
                quad = np.vstack([T_s[i, j], wings_s[i, j]])
                print(f"  tri{i} wing{j}: {np.round(quad, 4).tolist()}")
        print(f"\nlinks ({len(links_s)} hexagons):")
        for i, h in enumerate(links_s):
            print(f"  link{i}: {np.round(h, 4).tolist()}")
        print("=" * 64)

    fig.canvas.mpl_connect("button_press_event", on_press)
    fig.canvas.mpl_connect("motion_notify_event", on_motion)
    fig.canvas.mpl_connect("button_release_event", on_release)
    fig.canvas.mpl_connect("key_press_event", on_key)

    print("Controls: shift-click triangle = per-tri c | ctrl-drag = move point"
        " | alt-click = add point | fillet slider = smooth joints"
        " | press 'c' = dump spun coords")
    refresh_static()
    redraw()
    plt.show()


if __name__ == "__main__":
    example_points = np.array([
        [0.0, 0.0],
        [1.0, 0.0],
        [2.0, 0.0],
        [1.73, 1.0]
    ])
    show(example_points, c_init=0.5)
